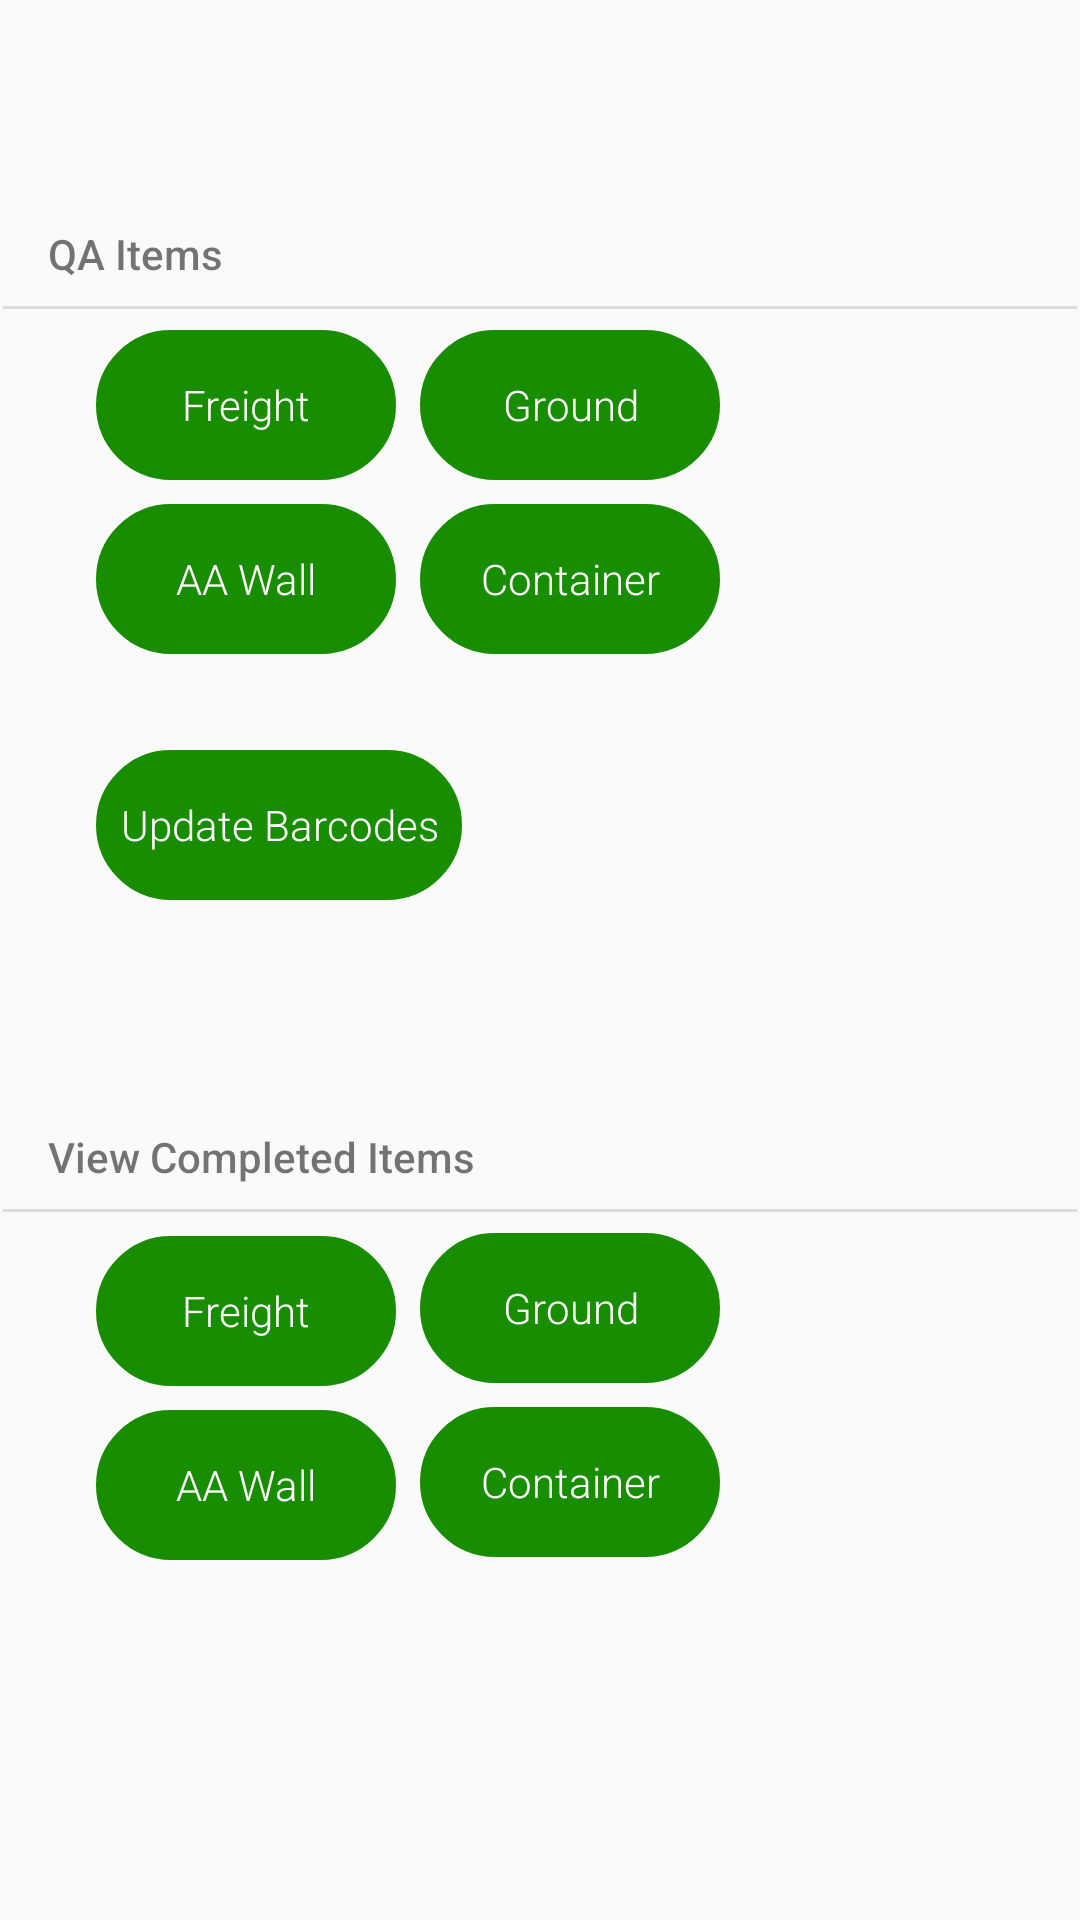

This screen was rendered from an Android layout file. Write that file and the resources it references.
<!-- AndroidManifest.xml: application theme AppTheme -->
<!-- res/layout/activity_main.xml -->
<?xml version="1.0" encoding="utf-8"?>
<androidx.constraintlayout.widget.ConstraintLayout xmlns:android="http://schemas.android.com/apk/res/android"
    xmlns:app="http://schemas.android.com/apk/res-auto"
    xmlns:tools="http://schemas.android.com/tools"
    android:layout_width="match_parent"
    android:layout_height="match_parent"
    tools:context=".MainActivity">

    <Button
        android:id="@+id/btn_qa_freight_item"
        android:layout_width="wrap_content"
        android:layout_height="wrap_content"
        android:layout_marginStart="32dp"
        android:layout_marginLeft="32dp"
        android:layout_marginTop="8dp"
        android:text="Freight"
        app:layout_constraintStart_toStartOf="parent"
        app:layout_constraintTop_toTopOf="@+id/divider" />

    <Button
        android:id="@+id/btn_list_freight_items"
        android:layout_width="wrap_content"
        android:layout_height="wrap_content"
        android:layout_marginStart="32dp"
        android:layout_marginLeft="32dp"
        android:layout_marginTop="8dp"
        android:text="Freight"
        app:layout_constraintStart_toStartOf="parent"
        app:layout_constraintTop_toBottomOf="@+id/divider2" />

    <Button
        android:id="@+id/btn_qa_ground_item"
        android:layout_width="wrap_content"
        android:layout_height="wrap_content"
        android:layout_marginStart="8dp"
        android:layout_marginLeft="8dp"
        android:layout_marginTop="8dp"
        android:text="Ground"
        app:layout_constraintStart_toEndOf="@+id/btn_qa_freight_item"
        app:layout_constraintTop_toTopOf="@+id/divider" />

    <Button
        android:id="@+id/btn_qa_container_item"
        android:layout_width="wrap_content"
        android:layout_height="wrap_content"
        android:layout_marginStart="8dp"
        android:layout_marginLeft="8dp"
        android:layout_marginTop="8dp"
        android:text="Container"
        app:layout_constraintStart_toEndOf="@+id/btn_qa_aaWall_item"
        app:layout_constraintTop_toBottomOf="@+id/btn_qa_ground_item" />

    <Button
        android:id="@+id/btn_qa_aaWall_item"
        android:layout_width="wrap_content"
        android:layout_height="wrap_content"
        android:layout_marginStart="32dp"
        android:layout_marginLeft="32dp"
        android:layout_marginTop="8dp"
        android:text="AA Wall"
        app:layout_constraintStart_toStartOf="parent"
        app:layout_constraintTop_toBottomOf="@+id/btn_qa_freight_item" />

    <Button
        android:id="@+id/btn_list_ground_items"
        android:layout_width="wrap_content"
        android:layout_height="wrap_content"
        android:layout_marginStart="8dp"
        android:layout_marginLeft="8dp"
        android:layout_marginTop="8dp"
        android:text="Ground"
        app:layout_constraintStart_toEndOf="@+id/btn_list_freight_items"
        app:layout_constraintTop_toTopOf="@+id/divider2" />

    <Button
        android:id="@+id/btn_list_container_items"
        android:layout_width="wrap_content"
        android:layout_height="wrap_content"
        android:layout_marginStart="8dp"
        android:layout_marginLeft="8dp"
        android:layout_marginTop="8dp"
        android:text="Container"
        app:layout_constraintStart_toEndOf="@+id/btn_list_aawall_items"
        app:layout_constraintTop_toBottomOf="@+id/btn_list_ground_items" />

    <Button
        android:id="@+id/btn_list_aawall_items"
        android:layout_width="wrap_content"
        android:layout_height="wrap_content"
        android:layout_marginStart="32dp"
        android:layout_marginLeft="32dp"
        android:layout_marginTop="8dp"
        android:text="AA Wall"
        app:layout_constraintStart_toStartOf="parent"
        app:layout_constraintTop_toBottomOf="@+id/btn_list_freight_items" />

    <View
        android:id="@+id/divider"
        android:layout_width="0dp"
        android:layout_height="1dp"
        android:layout_marginStart="1dp"
        android:layout_marginLeft="1dp"
        android:layout_marginTop="8dp"
        android:layout_marginEnd="1dp"
        android:layout_marginRight="1dp"
        android:background="?android:attr/listDivider"
        app:layout_constraintEnd_toEndOf="parent"
        app:layout_constraintStart_toStartOf="parent"
        app:layout_constraintTop_toBottomOf="@+id/textView2" />

    <TextView
        android:id="@+id/textView2"
        android:layout_width="wrap_content"
        android:layout_height="wrap_content"
        android:layout_marginStart="16dp"
        android:layout_marginLeft="16dp"
        android:layout_marginTop="75dp"
        android:fontFamily="sans-serif-medium"
        android:text="QA Items"
        app:layout_constraintStart_toStartOf="parent"
        app:layout_constraintTop_toTopOf="parent" />

    <View
        android:id="@+id/divider2"
        android:layout_width="0dp"
        android:layout_height="1dp"
        android:layout_marginStart="1dp"
        android:layout_marginLeft="1dp"
        android:layout_marginTop="300dp"
        android:layout_marginEnd="1dp"
        android:layout_marginRight="1dp"
        android:background="?android:attr/listDivider"
        app:layout_constraintEnd_toEndOf="parent"
        app:layout_constraintStart_toStartOf="parent"
        app:layout_constraintTop_toBottomOf="@+id/divider" />

    <TextView
        android:id="@+id/textView3"
        android:layout_width="wrap_content"
        android:layout_height="wrap_content"
        android:layout_marginStart="16dp"
        android:layout_marginLeft="16dp"
        android:layout_marginBottom="8dp"
        android:fontFamily="sans-serif-medium"
        android:text="View Completed Items"
        app:layout_constraintBottom_toTopOf="@+id/divider2"
        app:layout_constraintStart_toStartOf="parent" />

    <Button
        android:id="@+id/btn_sync"
        android:layout_width="wrap_content"
        android:layout_height="wrap_content"
        android:layout_marginStart="32dp"
        android:layout_marginLeft="32dp"
        android:layout_marginTop="32dp"
        android:paddingLeft="8dp"
        android:paddingRight="8dp"
        android:text="Update Barcodes"
        app:layout_constraintStart_toStartOf="parent"
        app:layout_constraintTop_toBottomOf="@+id/btn_qa_aaWall_item" />

</androidx.constraintlayout.widget.ConstraintLayout>
<!-- resources referenced by this layout -->
<resources>
  <style name="AppTheme" parent="Theme.AppCompat.Light.DarkActionBar">
          
          <item name="colorPrimary">@color/colorPrimary</item>
          <item name="colorPrimaryDark">@color/colorPrimaryDark</item>
          <item name="colorAccent">@color/colorAccent</item>
          <item name="android:buttonStyle">@style/CKButton</item>
          <item name="android:fontFamily">sans-serif-medium</item>
      </style>
  <color name="colorPrimary">#198D00</color>
  <color name="colorPrimaryDark">#006700</color>
  <color name="colorAccent">#c5e6be</color>
  <style name="CKButton" parent="android:style/Widget.Button">
          <item name="android:textSize">14sp</item>
          <item name="android:textColor">@color/colorWhite</item>
          <item name="android:fontFamily">sans-serif-light</item>
          <item name="android:background">@drawable/round_button</item>
      </style>
  <color name="colorWhite">#ffffff</color>
  <!-- drawable round_button (drawable) -->
  <?xml version="1.0" encoding="utf-8"?>
  <shape xmlns:android="http://schemas.android.com/apk/res/android"
      android:shape="rectangle">
      <corners android:radius="1000dp"/>
      <stroke
          android:color="@color/colorPrimary"
          android:width="2dp"/>
      <solid android:color="@color/colorPrimary"/>
      <size android:width="100dp" android:height="50dp"/>
  </shape>
</resources>
